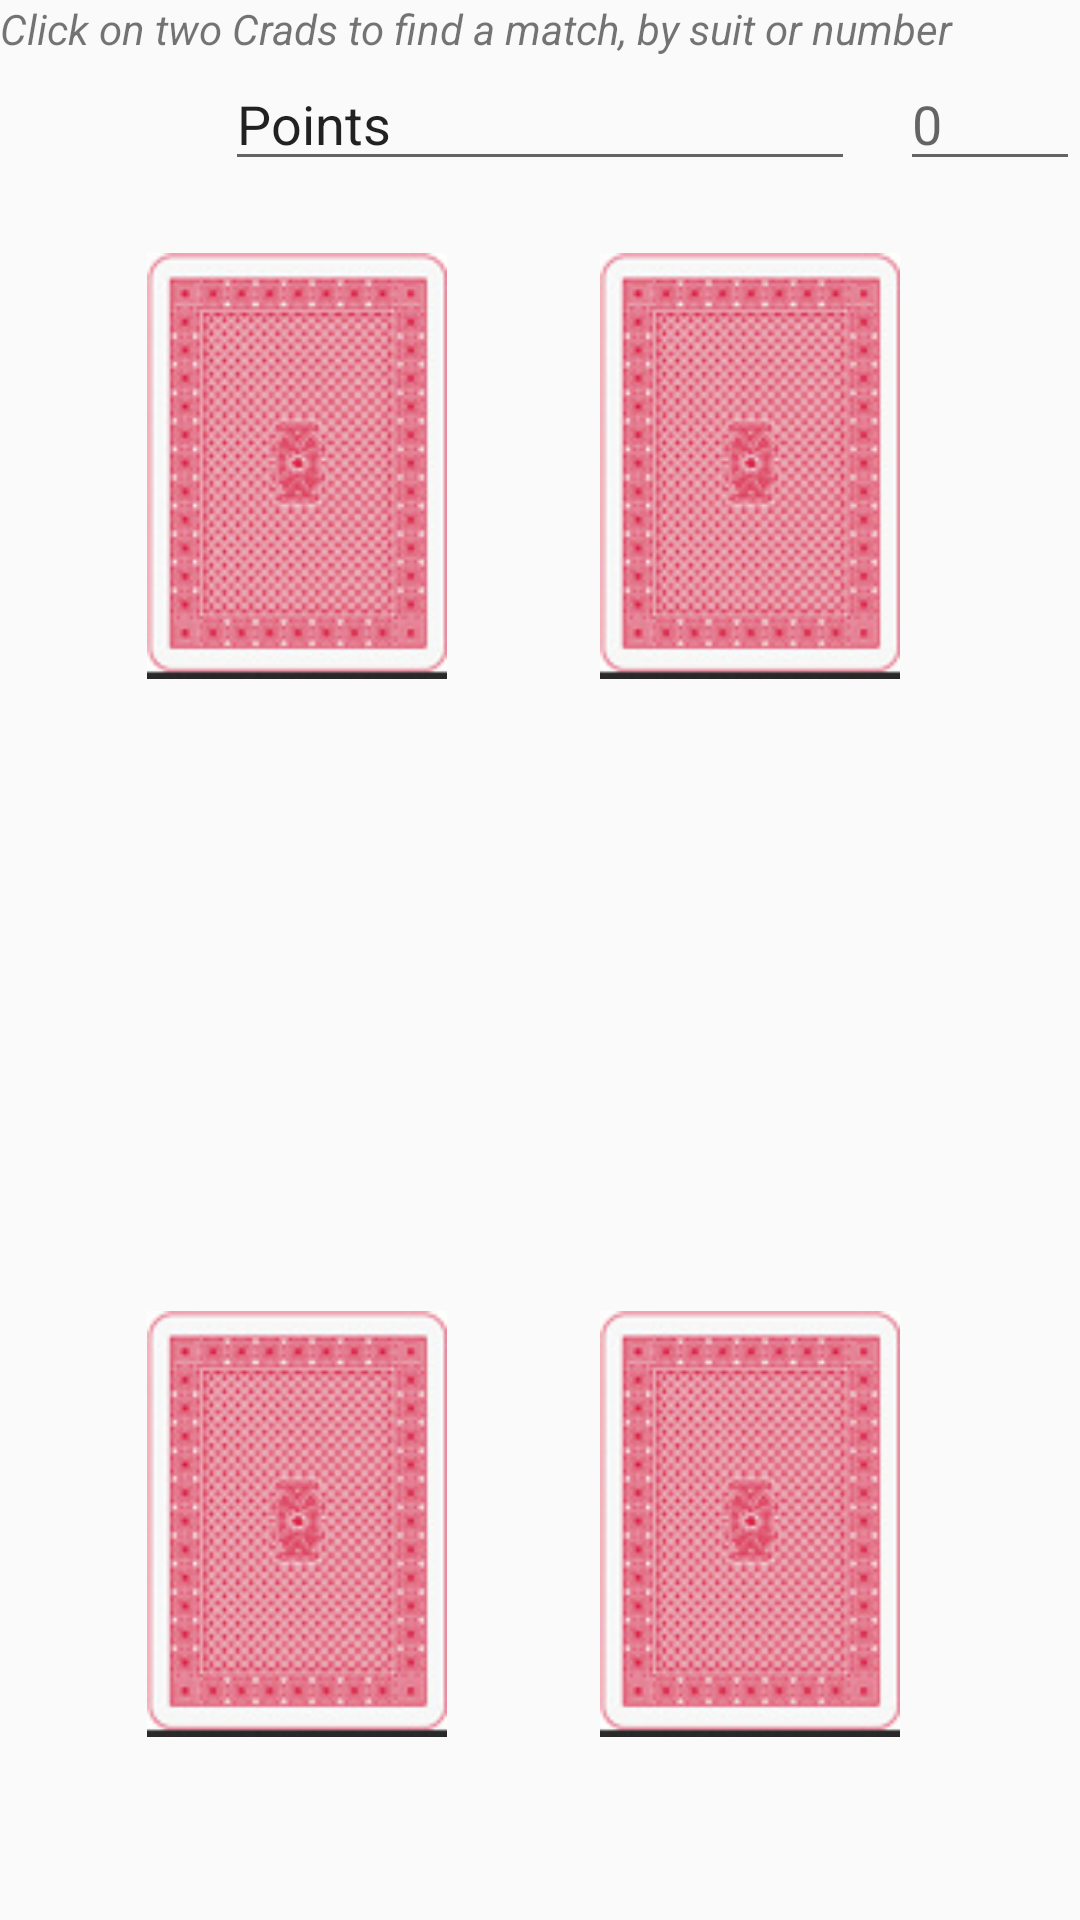

Here is an Android app screen rendered from its layout file. Give the layout XML and the strings, colors and styles it references.
<!-- AndroidManifest.xml: application theme AppTheme -->
<!-- res/layout/card_grid.xml -->
<?xml version="1.0" encoding="utf-8"?>
<RelativeLayout xmlns:android="http://schemas.android.com/apk/res/android"
    android:layout_width="match_parent" android:layout_height="match_parent">

    <TextView
        android:id="@+id/RulesText"
        android:layout_width="wrap_content"
        android:layout_height="wrap_content"
        android:layout_alignParentEnd="true"
        android:layout_alignParentStart="true"
        android:layout_alignParentTop="true"
        android:ems="12"
        android:inputType="textPersonName"
        android:text="Click on two Crads to find a match, by suit or number"
        android:textStyle="italic" />

    <ImageView
        android:layout_width="100dp"
        android:layout_height="150dp"
        android:id="@+id/firstCard"
        android:src="@drawable/deck_back"
        android:layout_marginTop="20dp"
        android:layout_marginStart="49dp"
        android:layout_below="@+id/points"
        android:layout_alignParentStart="true" />

    <ImageView
        android:layout_width="100dp"
        android:layout_height="150dp"
        android:id="@+id/secondCard"
        android:src="@drawable/deck_back"
        android:layout_alignTop="@+id/firstCard"
        android:layout_alignStart="@+id/fourthCard" />

    <ImageView
        android:layout_width="100dp"
        android:layout_height="150dp"
        android:id="@+id/thirdCard"
        android:src="@drawable/deck_back"
        android:layout_alignParentBottom="true"
        android:layout_alignStart="@+id/firstCard"
        android:layout_marginBottom="57dp" />

    <ImageView
        android:layout_width="100dp"
        android:layout_height="150dp"
        android:id="@+id/fourthCard"
        android:src="@drawable/deck_back"
        android:layout_alignTop="@+id/thirdCard"
        android:layout_toEndOf="@+id/thirdCard"
        android:layout_marginStart="51dp" />

    <EditText
        android:id="@+id/points"
        android:layout_width="wrap_content"
        android:layout_height="wrap_content"
        android:layout_alignParentEnd="true"
        android:layout_below="@+id/RulesText"
        android:layout_toEndOf="@+id/secondCard"
        android:ems="10"
        android:hint="0"
        android:inputType="number" />

    <EditText
        android:id="@+id/playerPoints"
        android:layout_width="wrap_content"
        android:layout_height="wrap_content"
        android:ems="10"
        android:inputType="textPersonName"
        android:text="Points"
        android:layout_below="@+id/RulesText"
        android:layout_centerHorizontal="true" />

</RelativeLayout>
<!-- resources referenced by this layout -->
<resources>
  <!-- drawable deck_back: png bitmap (drawable, 28356 bytes) -->
  <style name="AppTheme" parent="Theme.AppCompat.Light.DarkActionBar">
          
          <item name="colorPrimary">@color/colorPrimary</item>
          <item name="colorPrimaryDark">@color/colorPrimaryDark</item>
          <item name="colorAccent">@color/colorAccent</item>
      </style>
  <!-- not gathered from this repository: default colours our renderer supplied (Android Studio template values) -->
  <color name="colorPrimary">#FF6200EE</color>
  <color name="colorPrimaryDark">#FF3700B3</color>
  <color name="colorAccent">#FF03DAC5</color>
</resources>
